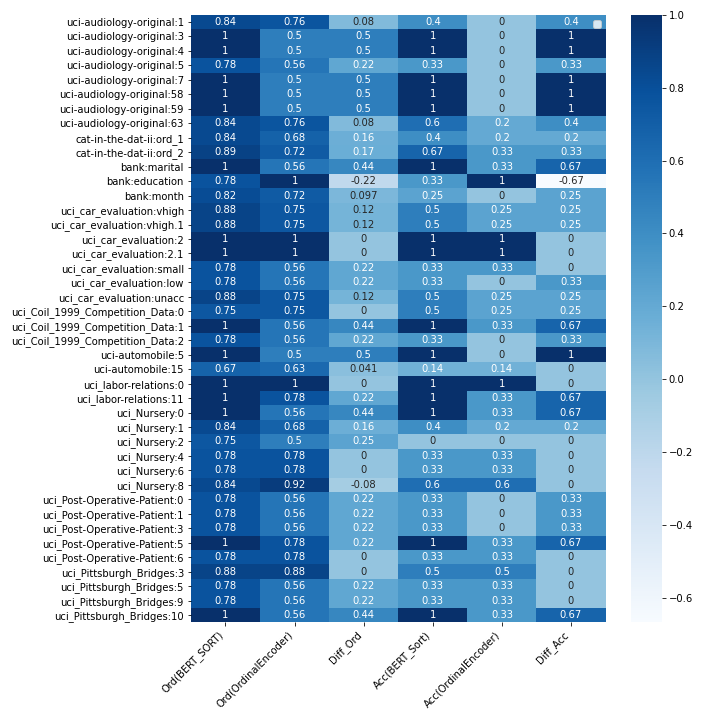

Values plotted in this chart, from the file beside it:
, Ord(BERT_SORT), Ord(OrdinalEncoder), Diff_Ord, Acc(BERT_Sort), Acc(OrdinalEncoder), Diff_Acc
uci-audiology-original:1, 0.84, 0.76, 0.08, 0.4, 0.0, 0.4
uci-audiology-original:3, 1.0, 0.5, 0.5, 1.0, 0.0, 1.0
uci-audiology-original:4, 1.0, 0.5, 0.5, 1.0, 0.0, 1.0
uci-audiology-original:5, 0.778, 0.556, 0.222, 0.333, 0.0, 0.333
uci-audiology-original:7, 1.0, 0.5, 0.5, 1.0, 0.0, 1.0
uci-audiology-original:58, 1.0, 0.5, 0.5, 1.0, 0.0, 1.0
uci-audiology-original:59, 1.0, 0.5, 0.5, 1.0, 0.0, 1.0
uci-audiology-original:63, 0.84, 0.76, 0.08, 0.6, 0.2, 0.4
cat-in-the-dat-ii:ord_1, 0.84, 0.68, 0.16, 0.4, 0.2, 0.2
cat-in-the-dat-ii:ord_2, 0.889, 0.722, 0.167, 0.667, 0.333, 0.333
bank:marital, 1.0, 0.556, 0.444, 1.0, 0.333, 0.667
bank:education, 0.778, 1.0, -0.222, 0.333, 1.0, -0.667
bank:month, 0.819, 0.722, 0.097, 0.25, 0.0, 0.25
uci_car_evaluation:vhigh, 0.875, 0.75, 0.125, 0.5, 0.25, 0.25
uci_car_evaluation:vhigh.1, 0.875, 0.75, 0.125, 0.5, 0.25, 0.25
uci_car_evaluation:2, 1.0, 1.0, 0.0, 1.0, 1.0, 0.0
uci_car_evaluation:2.1, 1.0, 1.0, 0.0, 1.0, 1.0, 0.0
uci_car_evaluation:small, 0.778, 0.556, 0.222, 0.333, 0.333, 0.0
uci_car_evaluation:low, 0.778, 0.556, 0.222, 0.333, 0.0, 0.333
uci_car_evaluation:unacc, 0.875, 0.75, 0.125, 0.5, 0.25, 0.25
uci_Coil_1999_Competition_Data:0, 0.75, 0.75, 0.0, 0.5, 0.25, 0.25
uci_Coil_1999_Competition_Data:1, 1.0, 0.556, 0.444, 1.0, 0.333, 0.667
uci_Coil_1999_Competition_Data:2, 0.778, 0.556, 0.222, 0.333, 0.0, 0.333
uci-automobile:5, 1.0, 0.5, 0.5, 1.0, 0.0, 1.0
uci-automobile:15, 0.673, 0.633, 0.041, 0.143, 0.143, 0.0
uci_labor-relations:0, 1.0, 1.0, 0.0, 1.0, 1.0, 0.0
uci_labor-relations:11, 1.0, 0.778, 0.222, 1.0, 0.333, 0.667
uci_Nursery:0, 1.0, 0.556, 0.444, 1.0, 0.333, 0.667
uci_Nursery:1, 0.84, 0.68, 0.16, 0.4, 0.2, 0.2
uci_Nursery:2, 0.75, 0.5, 0.25, 0.0, 0.0, 0.0
uci_Nursery:4, 0.778, 0.778, 0.0, 0.333, 0.333, 0.0
uci_Nursery:6, 0.778, 0.778, 0.0, 0.333, 0.333, 0.0
uci_Nursery:8, 0.84, 0.92, -0.08, 0.6, 0.6, 0.0
uci_Post-Operative-Patient:0, 0.778, 0.556, 0.222, 0.333, 0.0, 0.333
uci_Post-Operative-Patient:1, 0.778, 0.556, 0.222, 0.333, 0.0, 0.333
uci_Post-Operative-Patient:3, 0.778, 0.556, 0.222, 0.333, 0.0, 0.333
uci_Post-Operative-Patient:5, 1.0, 0.778, 0.222, 1.0, 0.333, 0.667
uci_Post-Operative-Patient:6, 0.778, 0.778, 0.0, 0.333, 0.333, 0.0
uci_Pittsburgh_Bridges:3, 0.875, 0.875, 0.0, 0.5, 0.5, 0.0
uci_Pittsburgh_Bridges:5, 0.778, 0.556, 0.222, 0.333, 0.333, 0.0
uci_Pittsburgh_Bridges:9, 0.778, 0.556, 0.222, 0.333, 0.333, 0.0
uci_Pittsburgh_Bridges:10, 1.0, 0.556, 0.444, 1.0, 0.333, 0.667
